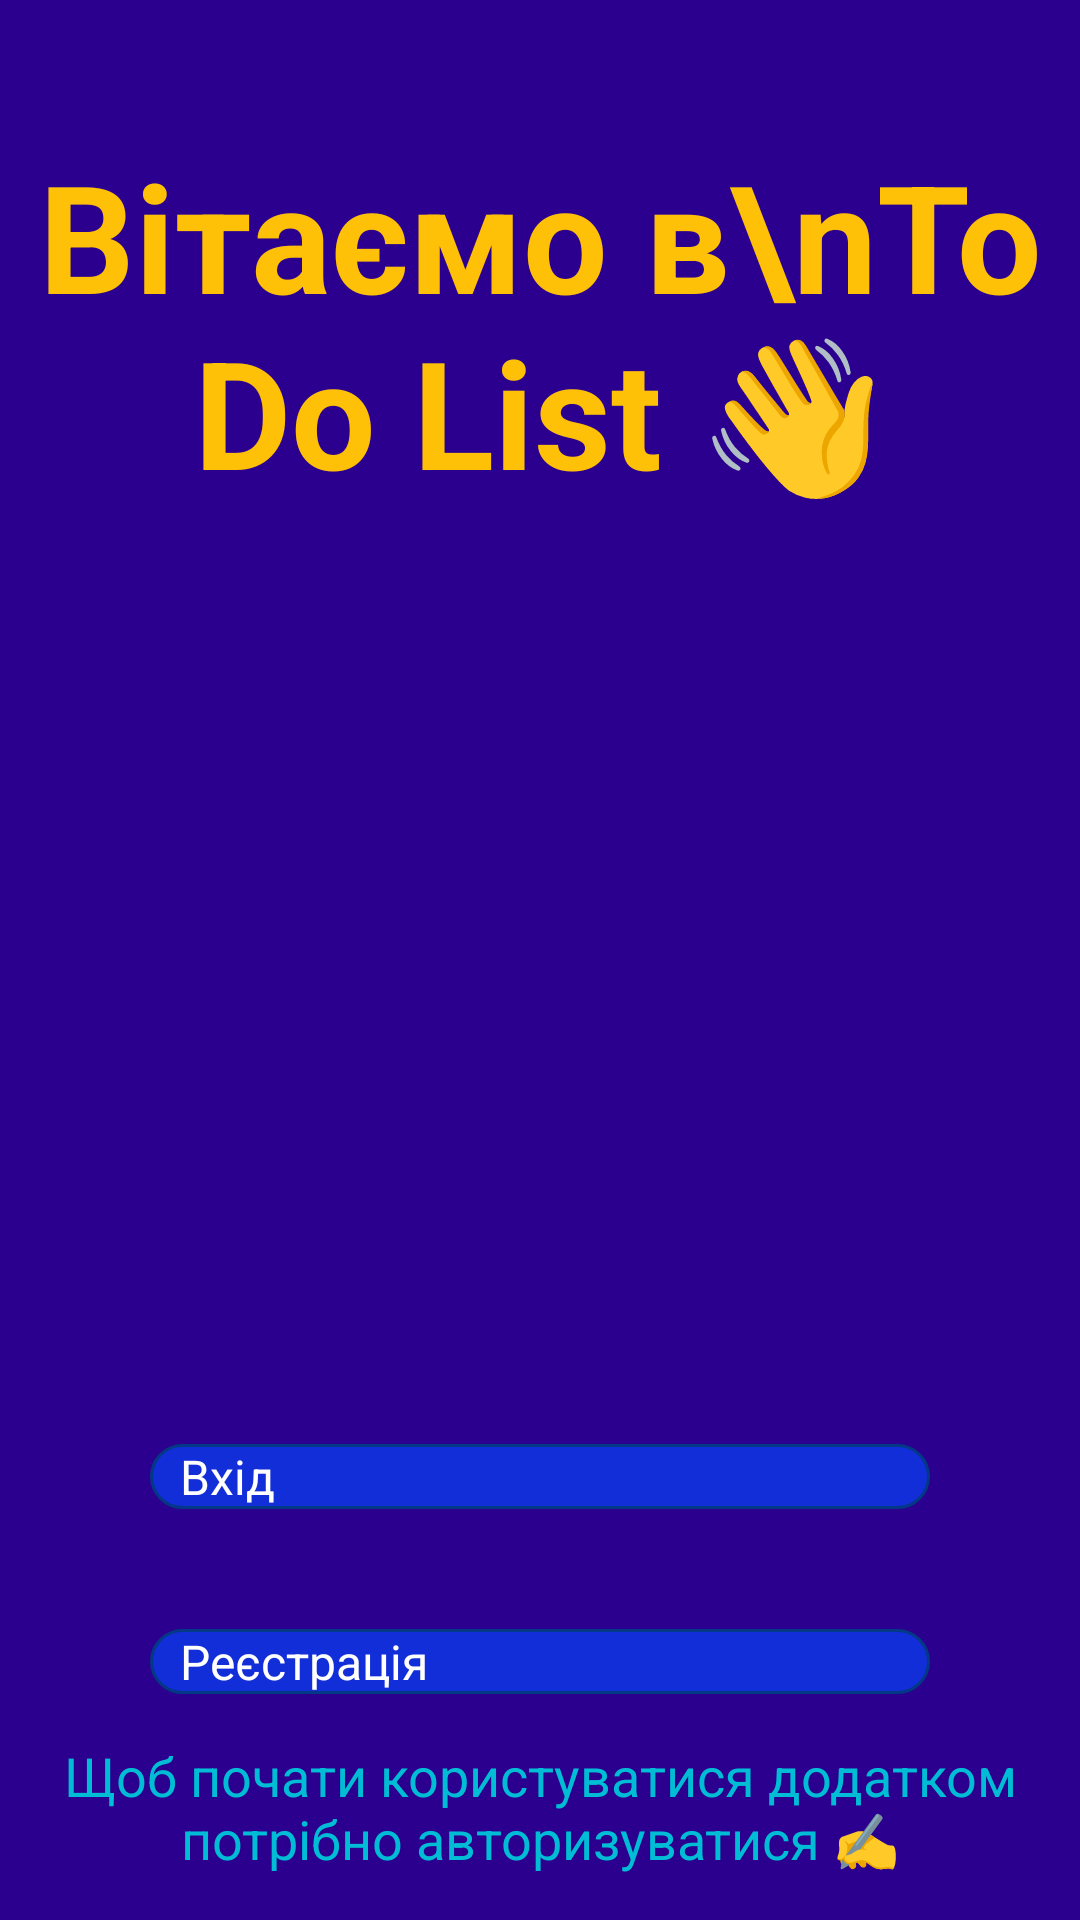

Write the Android layout XML for this screen, with the resource values it uses.
<!-- AndroidManifest.xml: application theme Theme.ToDoList -->
<!-- res/layout/activity_main.xml -->
<?xml version="1.0" encoding="utf-8"?>
<androidx.constraintlayout.widget.ConstraintLayout xmlns:android="http://schemas.android.com/apk/res/android"
    xmlns:app="http://schemas.android.com/apk/res-auto"
    xmlns:tools="http://schemas.android.com/tools"
    style="@style/actBackground"
    tools:context=".authorization.MainActivity">

    <TextView
        android:id="@+id/tvLogo"
        style="@style/tvTitleStyle"
        android:text="Вітаємо в\nTo Do List 👋"
        app:layout_constraintLeft_toLeftOf="parent"
        app:layout_constraintRight_toRightOf="parent"
        app:layout_constraintTop_toTopOf="parent"
        android:layout_marginTop="30dp"
        android:textSize="50dp"/>

    <TextView
        android:id="@+id/tvHint"
        style="@style/tvHintStyle"
        android:layout_width="match_parent"
        app:layout_constraintLeft_toLeftOf="parent"
        app:layout_constraintRight_toRightOf="parent"
        app:layout_constraintBottom_toBottomOf="parent"
        android:text="Щоб почати користуватися додатком потрібно авторизуватися ✍️"
        android:layout_marginVertical="15dp"
        android:paddingHorizontal="10dp" />

    <Button
        android:id="@+id/btnLogin"
        style="@style/btnStyle"
        app:layout_constraintLeft_toLeftOf="parent"
        app:layout_constraintRight_toRightOf="parent"
        app:layout_constraintBottom_toTopOf="@+id/btnSignUp"
        android:layout_marginBottom="40dp"
        android:text="Вхід"/>

    <Button
        android:id="@+id/btnSignUp"
        style="@style/btnStyle"
        app:layout_constraintLeft_toLeftOf="parent"
        app:layout_constraintRight_toRightOf="parent"
        app:layout_constraintBottom_toTopOf="@+id/tvHint"
        android:layout_marginBottom="15dp"
        android:text="Реєстрація" />

</androidx.constraintlayout.widget.ConstraintLayout>
<!-- resources referenced by this layout -->
<resources>
  <style name="actBackground">
          <item name="android:layout_width">match_parent</item>
          <item name="android:layout_height">match_parent</item>
          <item name="android:background">@color/background_color</item>
      </style>
  <style name="btnStyle">
          <item name="android:layout_width">match_parent</item>
          <item name="android:layout_height">wrap_content</item>
          <item name="android:background">@drawable/round_default_button</item>
          <item name="android:textColor">@color/text_button_color</item>
          <item name="android:textSize">16sp</item>
          <item name="android:layout_marginHorizontal" tools:targetApi="o">50dp</item>
      </style>
  <style name="tvHintStyle">
          <item name="android:layout_width">wrap_content</item>
          <item name="android:layout_height">wrap_content</item>
          <item name="android:textColor">@color/hint_color</item>
          <item name="android:textSize">18sp</item>
          <item name="android:gravity">center</item>
      </style>
  <style name="tvTitleStyle">
          <item name="android:layout_width">match_parent</item>
          <item name="android:layout_height">wrap_content</item>
          <item name="android:textColor">@color/title_color</item>
          <item name="android:textSize">30sp</item>
          <item name="android:textStyle">bold</item>
          <item name="android:gravity">center</item>
          <item name="android:paddingTop">15dp</item>
      </style>
  <color name="background_color">#2C008E</color>
  <!-- drawable round_default_button (drawable) -->
  <?xml version="1.0" encoding="UTF-8"?>
  <shape xmlns:android="http://schemas.android.com/apk/res/android">
      <solid android:color="#122ED8" />
      <stroke
          android:width="1dip"
          android:color="#033887" />
      <corners android:radius="30dip" />
      <padding
          android:bottom="0dip"
          android:left="10dip"
          android:right="10dip"
          android:top="0dip" />
  </shape>
  <color name="text_button_color">#FFFFFF</color>
  <color name="hint_color">#00BCD4</color>
  <color name="title_color">#FFC107</color>
</resources>
